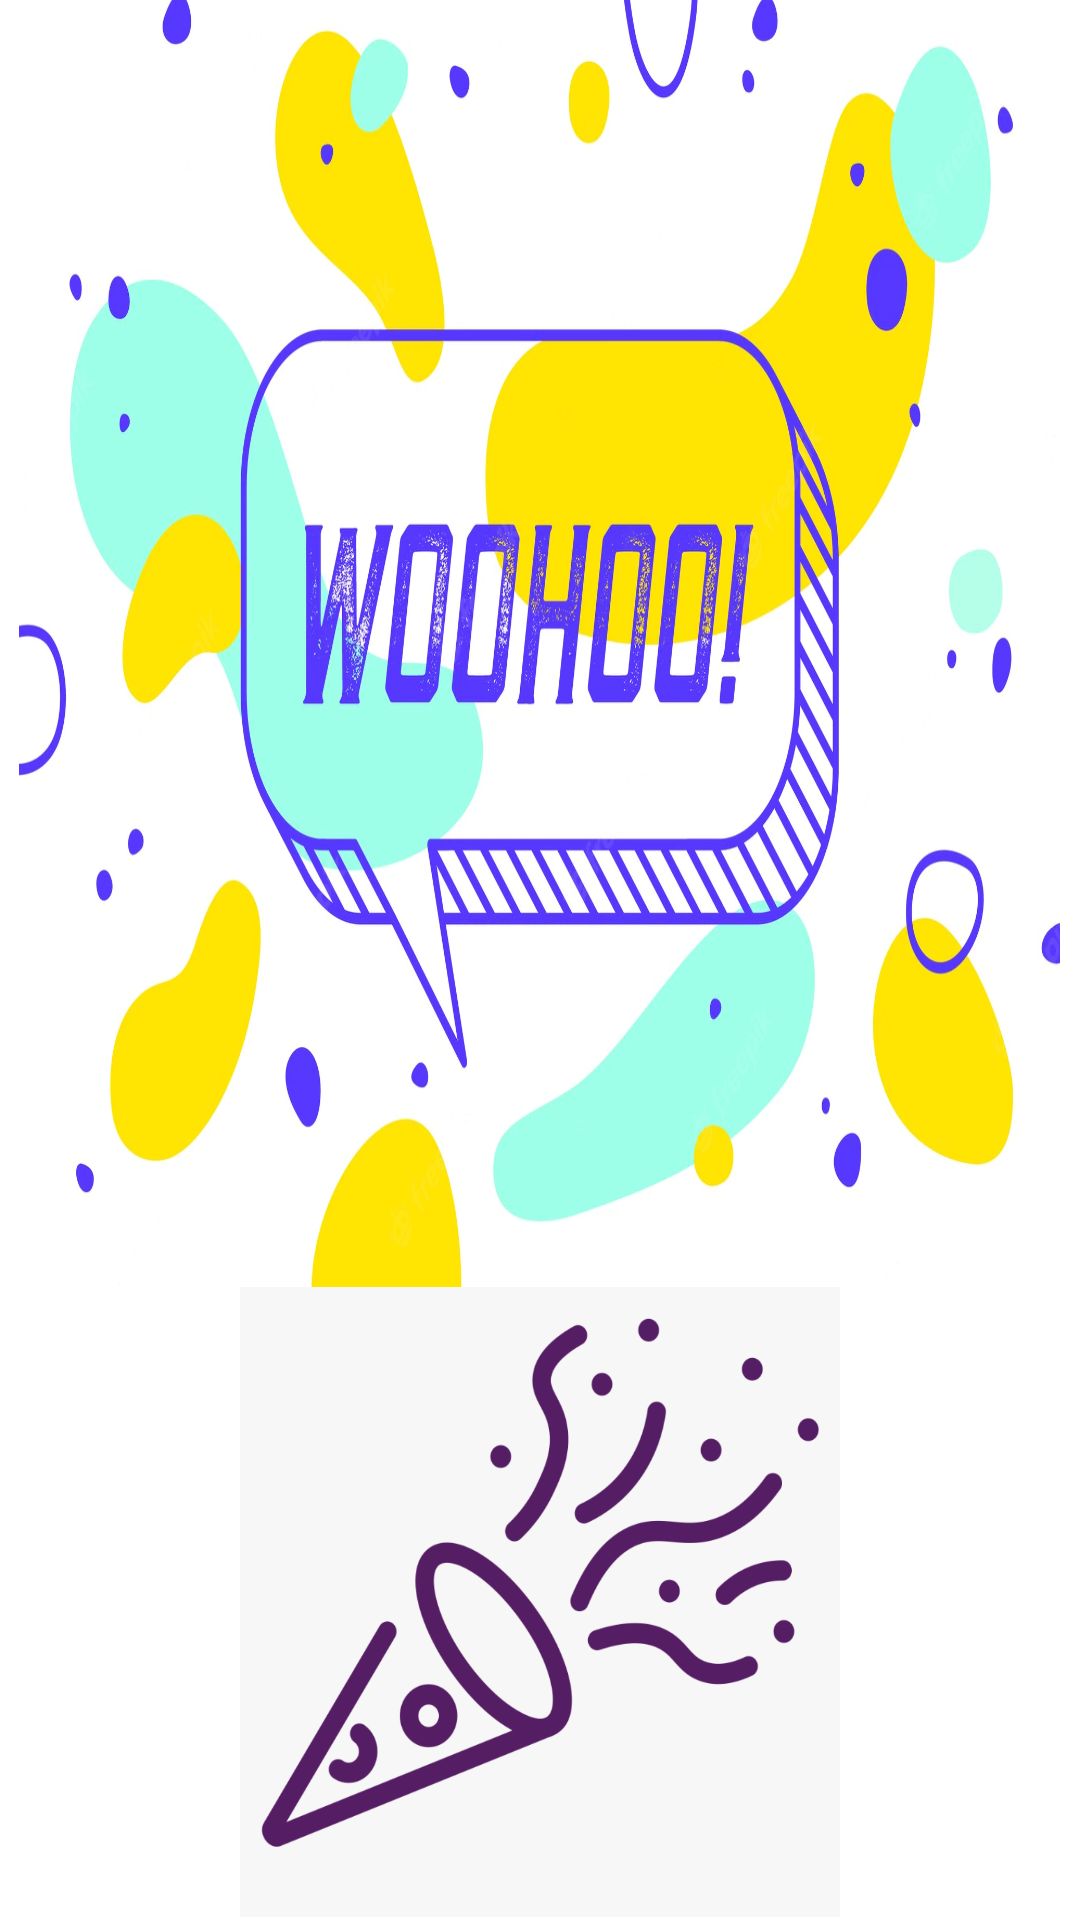

Reconstruct the res/layout file that produces this screen, plus the resources it refers to.
<!-- AndroidManifest.xml: application theme Theme.EntryAnswerDemoPage -->
<!-- res/layout/activity_main3.xml -->
<?xml version="1.0" encoding="utf-8"?>
<LinearLayout xmlns:android="http://schemas.android.com/apk/res/android"
    xmlns:app="http://schemas.android.com/apk/res-auto"
    xmlns:tools="http://schemas.android.com/tools"
    android:layout_width="match_parent"
    android:layout_height="match_parent"
    android:orientation="vertical"
    android:gravity="center"
    tools:context=".MainActivity3">

    <ImageView
        android:layout_width="347dp"
        android:layout_height="448dp"
        android:background="@drawable/img_3" />

    <ImageView
        android:layout_width="200dp"
        android:layout_height="210dp"
        android:layout_gravity="center"
        android:layout_marginLeft="20dp"
        android:layout_marginRight="20dp"
        android:layout_marginBottom="20dp"
        android:background="@drawable/img_4" />

</LinearLayout>
<!-- resources referenced by this layout -->
<resources>
  <!-- drawable img_3: png bitmap (drawable, 910313 bytes) -->
  <!-- drawable img_4: png bitmap (drawable, 58625 bytes) -->
  <style name="Theme.EntryAnswerDemoPage" parent="Theme.MaterialComponents.DayNight.NoActionBar">
          
          <item name="colorPrimary">@color/purple_500</item>
          <item name="colorPrimaryVariant">@color/purple_700</item>
          <item name="colorOnPrimary">@color/white</item>
          
          <item name="colorSecondary">@color/teal_200</item>
          <item name="colorSecondaryVariant">@color/teal_700</item>
          <item name="colorOnSecondary">@color/black</item>
          
          <item name="android:statusBarColor" tools:targetApi="l">?attr/colorPrimaryVariant</item>
          
      </style>
  <color name="purple_500">#FF6200EE</color>
  <color name="purple_700">#FF3700B3</color>
  <color name="white">#FFFFFFFF</color>
  <color name="teal_200">#FF03DAC5</color>
  <color name="teal_700">#FF018786</color>
  <color name="black">#FF000000</color>
</resources>
